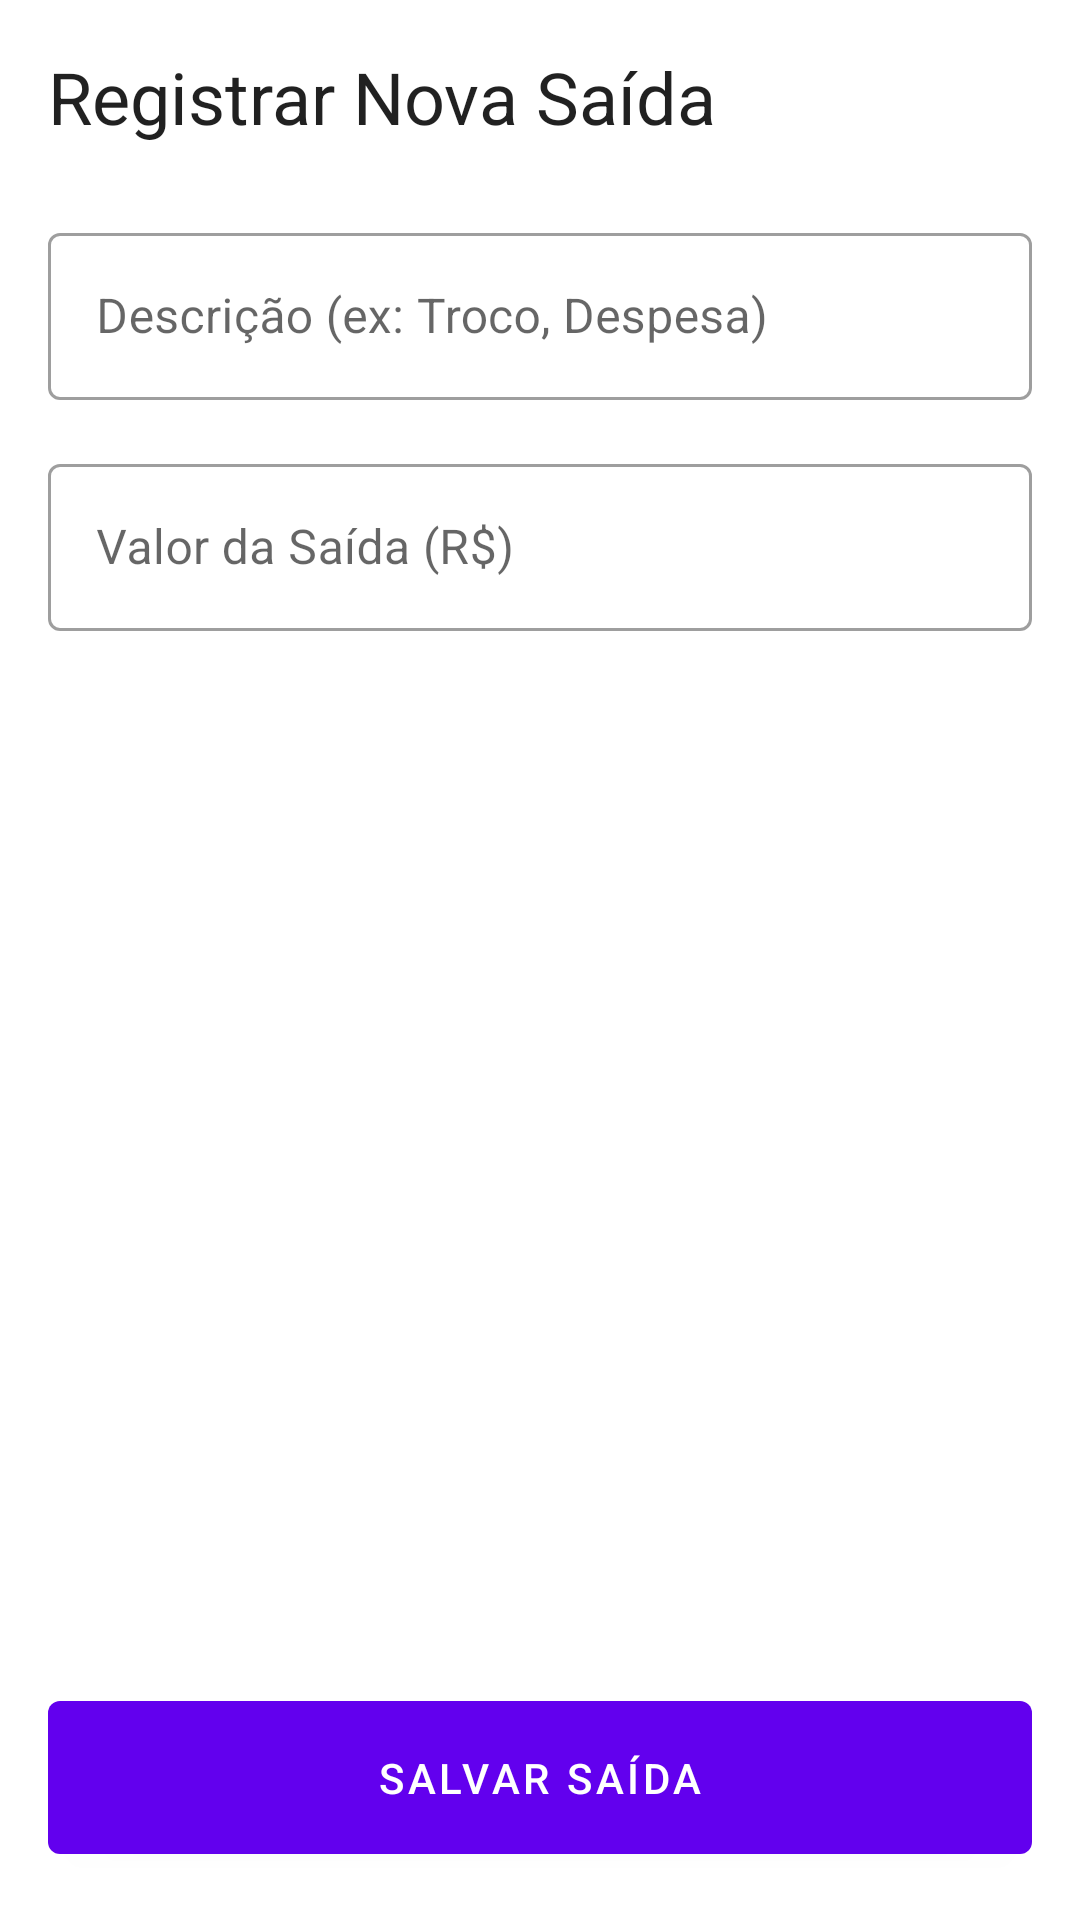

Layout XML and referenced resources for this Android screen:
<!-- AndroidManifest.xml: application theme Theme.TapiocariaApp -->
<!-- res/layout/activity_nova_saida.xml -->
<?xml version="1.0" encoding="utf-8"?>
<LinearLayout
    xmlns:android="http://schemas.android.com/apk/res/android"
    xmlns:app="http://schemas.android.com/apk/res-auto"
    xmlns:tools="http://schemas.android.com/tools"
    android:layout_width="match_parent"
    android:layout_height="match_parent"
    android:orientation="vertical"
    android:padding="16dp"
    tools:context=".view.NovaSaidaActivity">

    <TextView
        android:layout_width="wrap_content"
        android:layout_height="wrap_content"
        android:text="Registrar Nova Saída"
        android:textAppearance="?attr/textAppearanceHeadline5"
        android:layout_marginBottom="24dp"/>

    
    <com.google.android.material.textfield.TextInputLayout
        style="@style/Widget.MaterialComponents.TextInputLayout.OutlinedBox"
        android:layout_width="match_parent"
        android:layout_height="wrap_content"
        android:hint="Descrição (ex: Troco, Despesa)">

        <com.google.android.material.textfield.TextInputEditText
            android:id="@+id/descricaoEditText"
            android:layout_width="match_parent"
            android:layout_height="wrap_content"
            android:inputType="textCapSentences"/>
    </com.google.android.material.textfield.TextInputLayout>

    
    <com.google.android.material.textfield.TextInputLayout
        style="@style/Widget.MaterialComponents.TextInputLayout.OutlinedBox"
        android:layout_width="match_parent"
        android:layout_height="wrap_content"
        android:layout_marginTop="16dp"
        android:hint="Valor da Saída (R$)">

        <com.google.android.material.textfield.TextInputEditText
            android:id="@+id/valorEditText"
            android:layout_width="match_parent"
            android:layout_height="wrap_content"
            android:inputType="numberDecimal"/>
    </com.google.android.material.textfield.TextInputLayout>

    <View
        android:layout_width="0dp"
        android:layout_height="0dp"
        android:layout_weight="1"/>

    <com.google.android.material.button.MaterialButton
        android:id="@+id/salvarSaidaButton"
        android:layout_width="match_parent"
        android:layout_height="wrap_content"
        android:padding="16dp"
        android:text="Salvar Saída"/>

</LinearLayout>
<!-- resources referenced by this layout -->
<resources>
  <style name="Theme.TapiocariaApp" parent="Theme.MaterialComponents.DayNight.NoActionBar">
          <item name="colorPrimary">@color/purple_500</item>
          <item name="colorPrimaryVariant">@color/purple_700</item>
          <item name="colorOnPrimary">@color/white</item>
          <item name="colorSecondary">@color/teal_200</item>
          <item name="colorSecondaryVariant">@color/teal_700</item>
          <item name="colorOnSecondary">@color/black</item>
          <item name="android:statusBarColor">?attr/colorPrimaryVariant</item>
      </style>
  <!-- not gathered from this repository: default colours our renderer supplied (Android Studio template values) -->
  <color name="purple_500">#FF6200EE</color>
  <color name="purple_700">#FF3700B3</color>
  <color name="teal_200">#FF03DAC5</color>
  <color name="teal_700">#FF018786</color>
  <color name="black">#FF000000</color>
  <color name="white">#FFFFFFFF</color>
</resources>
